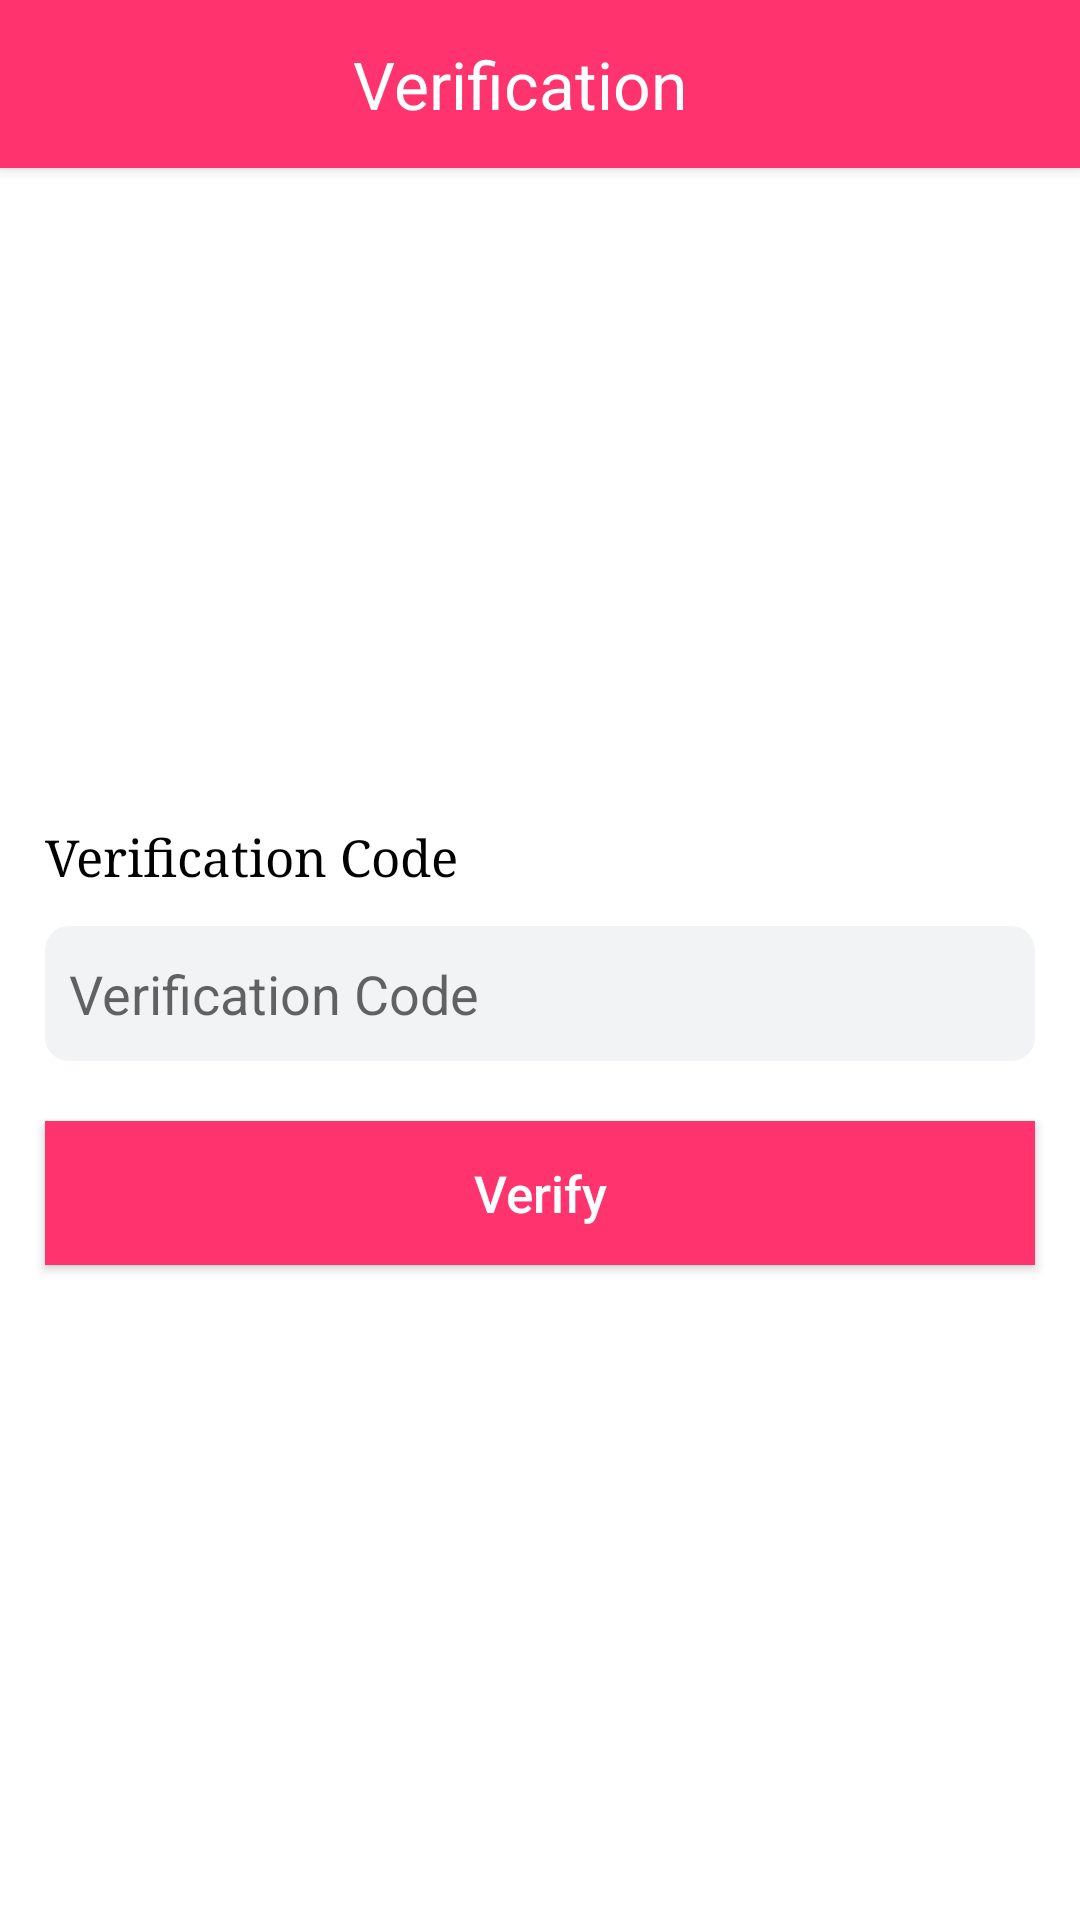

Here is an Android app screen rendered from its layout file. Give the layout XML and the strings, colors and styles it references.
<!-- AndroidManifest.xml: application theme AppTheme -->
<!-- res/layout/activity_verify.xml -->
<?xml version="1.0" encoding="utf-8"?>
<LinearLayout xmlns:android="http://schemas.android.com/apk/res/android"
    xmlns:app="http://schemas.android.com/apk/res-auto"
    xmlns:tools="http://schemas.android.com/tools"
    android:layout_width="match_parent"
    android:layout_height="match_parent"
    android:orientation="vertical"
    android:background="@color/white"
    tools:context=".OTP.VerifyActivity">

    <androidx.appcompat.widget.Toolbar
        android:id="@+id/toolbar"
        android:layout_width="match_parent"
        android:layout_height="?attr/actionBarSize"
        android:background="@color/colorAccent"
        android:elevation="3dp">

        <RelativeLayout
            android:layout_width="match_parent"
            android:layout_height="wrap_content">

            <ImageView
                android:id="@+id/backBtn"
                android:layout_width="wrap_content"
                android:layout_height="wrap_content"
                android:layout_centerVertical="true"
                android:onClick="backBtn"
                android:paddingTop="10dp"
                android:paddingLeft="6dp"
                android:paddingRight="15dp"
                android:paddingBottom="10dp"
                android:src="@drawable/ic_keyboard_backspace_black_24dp"
                android:tint="@color/white" />

            <LinearLayout
                android:layout_width="match_parent"
                android:layout_height="wrap_content"
                android:layout_centerVertical="true"
                android:layout_toRightOf="@+id/backBtn"
                android:gravity="center"
                android:orientation="horizontal">

                <TextView
                    android:layout_width="wrap_content"
                    android:layout_height="wrap_content"
                    android:layout_marginRight="50dp"
                    android:text="Verification"
                    android:textColor="@color/white"
                    android:textSize="22sp" />

            </LinearLayout>


        </RelativeLayout>

    </androidx.appcompat.widget.Toolbar>

    <LinearLayout
        android:orientation="vertical"
        android:gravity="center"
        android:background="@color/white"
        android:layout_width="match_parent"
        android:layout_height="match_parent">

        <TextView
            android:fontFamily="serif"
            android:layout_width="match_parent"
            android:textSize="17dp"
            android:text="Verification Code"
            android:layout_marginBottom="6dp"
            android:textColor="@color/black"
            android:layout_marginLeft="15dp"
            android:layout_marginRight="15dp"
            android:layout_height="wrap_content"/>

        <EditText
            android:id="@+id/verificationET"
            android:background="@drawable/edit_baground"
            android:layout_width="match_parent"
            android:layout_height="45dp"
            android:paddingLeft="8dp"
            android:maxLines="1"
            android:inputType="number"
            android:layout_marginTop="6dp"
            android:layout_marginRight="15dp"
            android:layout_marginLeft="15dp"
            android:hint="Verification Code"/>

        <Button
            android:textSize="17dp"
            android:textAllCaps="false"
            android:id="@+id/loginBtn"
            android:layout_width="match_parent"
            android:layout_height="wrap_content"
            android:text="Verify"
            android:layout_marginLeft="15dp"
            android:layout_marginRight="15dp"
            android:textColor="@color/white"
            android:background="@drawable/button_baground"
            android:layout_marginTop="20dp"/>

    </LinearLayout>



</LinearLayout>
<!-- resources referenced by this layout -->
<resources>
  <color name="black">#000000</color>
  <color name="colorAccent">#FF336E</color>
  <color name="white">#FFFFFF</color>
  <!-- drawable button_baground (drawable) -->
  <?xml version="1.0" encoding="utf-8"?>
  <shape xmlns:android="http://schemas.android.com/apk/res/android"
      android:shape="rectangle">
  
      <gradient
          android:centerX="50%"
          android:centerY="50%"
          android:endColor="@color/colorAccent"
          android:gradientRadius="100dp"
          android:startColor="@color/colorAccent"
          android:type="linear" />
  
  
  </shape>
  <!-- drawable edit_baground (drawable) -->
  <?xml version="1.0" encoding="utf-8"?>
  <shape xmlns:android="http://schemas.android.com/apk/res/android"
      android:shape="rectangle">
  
      <gradient
          android:centerX="50%"
          android:centerY="50%"
          android:endColor="#f1f3f4"
          android:gradientRadius="100dp"
          android:startColor="#f1f3f4"
          android:type="linear" />
  
      <corners android:radius="8dp" />
  
  </shape>
  <style name="AppTheme" parent="Theme.AppCompat.Light.NoActionBar">
          
          <item name="colorPrimary">@color/colorPrimary</item>
          <item name="colorPrimaryDark">@color/colorPrimaryDark</item>
          <item name="colorAccent">@color/colorAccent</item>
      </style>
  <color name="colorPrimary">#FF336E</color>
  <color name="colorPrimaryDark">#FF336E</color>
</resources>
